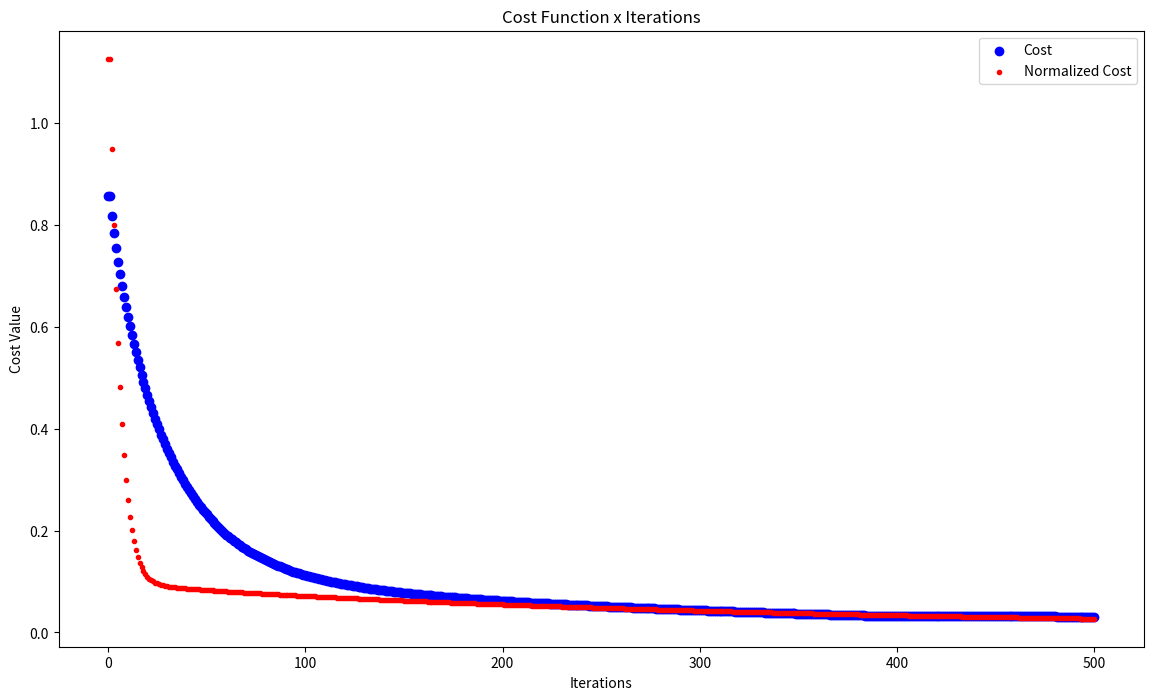

Here is the Python script that generated this plot:
# [redacted]
#questão1

import numpy as np
import matplotlib.pyplot as plt
import statistics #usei para o cálculo da média e desvio padrão
# import math
# import pandas as pd
# from autograd import grad

def pontos_2d(P): #função para gerar os pontos aleatórios
    X = 5*np.random.random_sample(P,)
    X = np.array(X)
    Y = np.sin(X[:]) + 0.2 * np.random.random_sample(P,)
    meanX = statistics.mean(X)
    stdevX = statistics.stdev(X)
    return X, Y, meanX, stdevX #serão usados para a normalização conforme pedido

P = 100
[X,Y,mean,stdev] = pontos_2d(P)
print('mean, stdev: ', mean, ',', stdev)

#---------------------------------não normalizado-----------------------------

def f(v,x):
    return np.sin(v[0] + x * v[1])

def model(w,v,x_p):
    a = w[0] + f(v,x_p) * w[1]
    return a
    
def NL_regression(w,v,x,y):
    P = len(x)
    cost = 0
    for p in range(P):
        cost = cost + (model(w,v,x[p]) - y[p])**2
    cost /= P
    return cost

def grad_NL_regression(w,v,x,y):
    P = len(x)
    grad = np.zeros(4)
    for p in range(P):
        k = 2*(model(w,v,x[p]) - y[p])
        grad[0] += k
        grad[1] += k * f(v,x[p])
        grad[2] += k * np.cos(v[0] + x[p] * v[1])*w[1]
        grad[3] += k * np.cos(v[0] + x[p] * v[1])*w[1]*x[p]
    grad /= P
    return grad

def gradient_descent(x,y,alpha,max_its):
    w_theta = [1,1,1,1] #valores iniciais
    w_theta = np.array(w_theta)
    weight_history = [w_theta]
    w = np.zeros(2)
    v = np.zeros(2)
    w[0] = w_theta[0]
    w[1] = w_theta[1]
    v[0] = w_theta[2]
    v[1] = w_theta[3]
    cost_history = [NL_regression(w,v,x,y)]
    tol = 0.1
    for k in range(max_its):
        w_theta = w_theta - alpha * grad_NL_regression(w,v,x,y)
        weight_history.append(w_theta)
        cost_history.append(NL_regression(w,v,x,y))
        g = grad_NL_regression(w,v,x,y)
        norm = np.linalg.norm(g)
        if norm < tol:
            alpha = alpha/10
            tol = tol/10
        w[0] = w_theta[0]
        w[1] = w_theta[1]
        v[0] = w_theta[2]
        v[1] = w_theta[3]
    return weight_history, cost_history


max_its = 500
alpha = 0.01
[w_h, cost] = gradient_descent(X,Y,alpha,max_its)

# meanX = statistics.mean(X)
# stdevX = statistics.stdev(X)

# print(len(it),len(cost_h))
# print(it)

# it = list(range(0,max_its+1))
# plt.scatter(it, cost, marker='.', color='b')
# plt.scatter(it, cost_h, marker='1', color='r')
# plt.show()

# plot da curva se adaptando ao conjunto de pontos
# for k in range(1,max_its,50):
#     for i in range(P):
#         plt.scatter(X[i],Y[i],c='b')
#     x = np.linspace(0,5,100)
#     w = np.zeros(2)
#     v = np.zeros(2)
#     w[0] = w_h[k][0]
#     w[1] = w_h[k][1]
#     v[0] = w_h[k][2]
#     v[1] = w_h[k][3]
#     y = model(w,v,x)
#     # print(w,v)
#     plt.plot(x,y,c='r')
#     plt.show()
# # print(cost_h)

#---------------------------------normalizado----------------------------------

def f_norm(v,x):
    return f(v,x) - mean / stdev
    
def model_norm(w,v,x_p):
    a = w[0] + (f_norm(v,x_p) * w[1])
    return a
    
def NL_regression_norm(w,v,x,y):
    P = len(x)
    cost = 0
    for p in range(P):
        cost = cost + (model_norm(w,v,x[p]) - y[p])**2
    cost /= P
    return cost

def grad_NL_regression_norm(w,v,x,y):
    P = len(x)
    grad = np.zeros(4)
    for p in range(P):
        k = 2*(model_norm(w,v,x[p]) - y[p])
        grad[0] += k
        grad[1] += k * f_norm(v,x[p])
        grad[2] += k * np.cos(v[0] + x[p] * v[1])*w[1]
        grad[3] += k * np.cos(v[0] + x[p] * v[1])*w[1]*x[p]
    grad /= P
    return grad

def gradient_descent_norm(x,y,alpha,max_its):
    w_theta = [1,1,1,1] #valores iniciais
    w_theta = np.array(w_theta)
    weight_history = [w_theta]
    w = np.zeros(2)
    v = np.zeros(2)
    w[0] = w_theta[0]
    w[1] = w_theta[1]
    v[0] = w_theta[2]
    v[1] = w_theta[3]
    cost_history = [NL_regression_norm(w,v,x,y)]
    tol = 0.1
    for k in range(max_its):
        w_theta = w_theta - alpha * grad_NL_regression_norm(w,v,x,y)
        weight_history.append(w_theta)
        cost_history.append(NL_regression_norm(w,v,x,y))
        g = grad_NL_regression(w,v,x,y)
        norm = np.linalg.norm(g)
        if norm < tol:
            alpha = alpha/10
            tol = tol/10
        w[0] = w_theta[0]
        w[1] = w_theta[1]
        v[0] = w_theta[2]
        v[1] = w_theta[3]
    return weight_history, cost_history

[w_h_norm, cost_norm] = gradient_descent_norm(X,Y,alpha,max_its)


#-------------plot para comparar normalizado x sem normalizar (custo x steps)

it = list(range(0,max_its+1)) #gerando 500 pontos para o eixo X do gráfico
plt.figure(figsize=(14,8), dpi=80)
plt.scatter(it, cost, marker='o', color='b', label='Cost')
plt.scatter(it, cost_norm, marker='.', color='r', label='Normalized Cost')
plt.title("Cost Function x Iterations")
plt.xlabel("Iterations")
plt.ylabel("Cost Value")
plt.legend()
plt.show()
